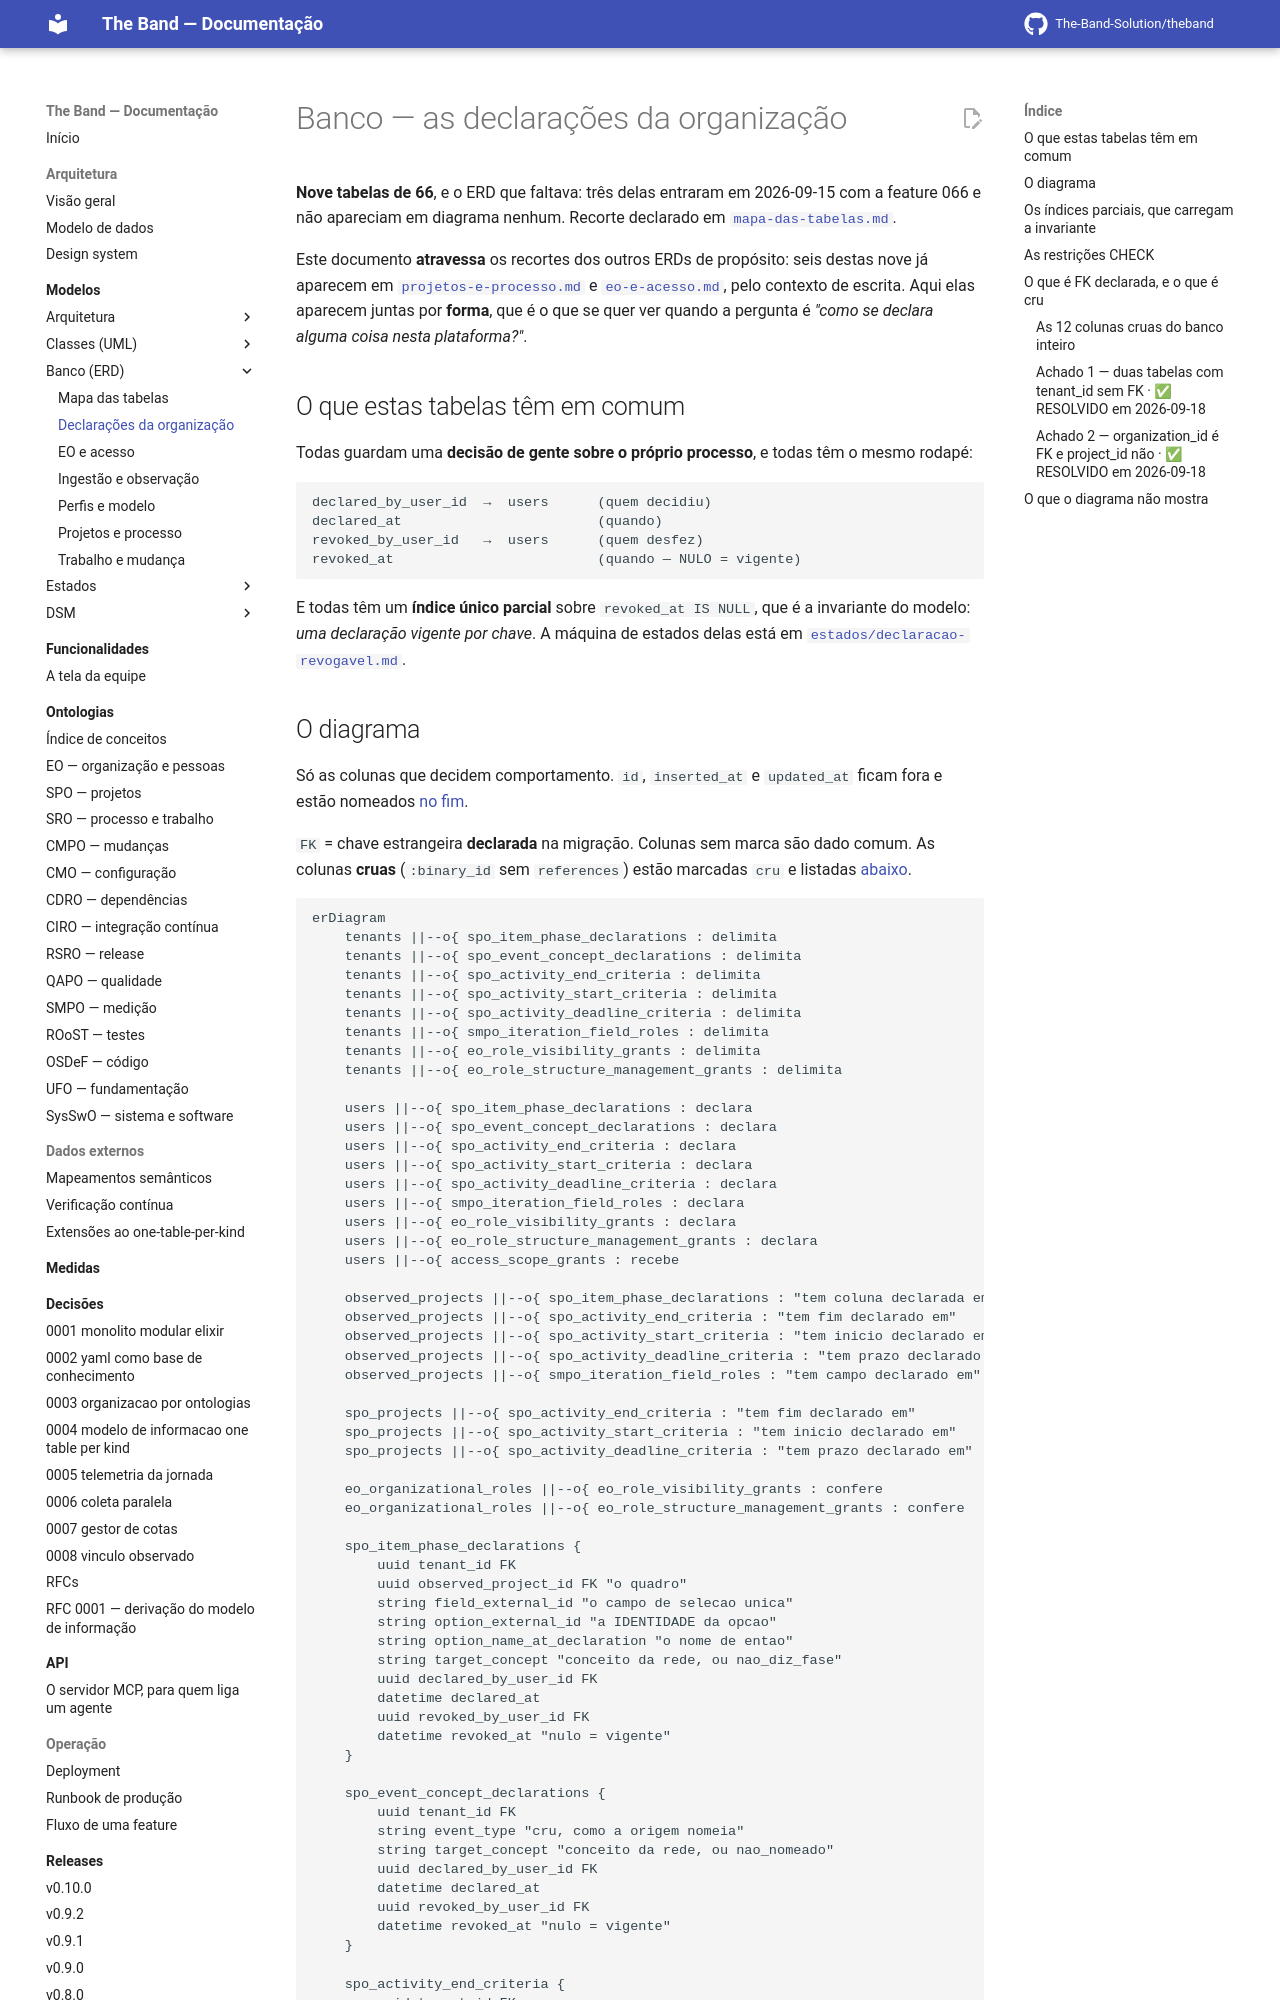

repository: The-Band-Solution/theband · page: developers/modelos/banco/declaracoes-da-organizacao/index.html · generator: mkdocs

<!-- DERIVADO das migrações priv/repo/migrations/20260825140000_create_activity_start_criteria.exs,
     20260827020000_papel_do_campo_de_iteracao.exs, 20260827040000_criterio_de_prazo.exs,
     20260827060000_concessao_de_visibilidade.exs, 20260828160856_access_scope_grants.exs,
     20260907190000_concessao_de_gestao_da_estrutura.exs,
     20260915120000_declaracao_de_fase_por_coluna.exs,
     20260915180000_declaracao_de_conceito_por_evento.exs,
     20260915200000_criterio_de_fim.exs — reconstruídas em ordem para obter
     tabela → coluna → (FK declarada | :binary_id cru | coluna comum), em 2026-09-18.
     NÃO confrontadas com `information_schema`: não havia acesso ao banco nesta data.
     A fonte é a migração, que é a verdade do esquema.
     Conferido contra o código nesta data. Regenerar ao mudar a fonte. -->

# Banco — as declarações da organização

**Nove tabelas de 66**, e o ERD que faltava: três delas entraram em 2026-09-15 com a feature
066 e não apareciam em diagrama nenhum. Recorte declarado em
[`mapa-das-tabelas.md`](mapa-das-tabelas.md#as-três-tabelas-da-066).

Este documento **atravessa** os recortes dos outros ERDs de propósito: seis destas nove já
aparecem em [`projetos-e-processo.md`](projetos-e-processo.md) e
[`eo-e-acesso.md`](eo-e-acesso.md), pelo contexto de escrita. Aqui elas aparecem juntas por
**forma**, que é o que se quer ver quando a pergunta é *"como se declara alguma coisa nesta
plataforma?"*.

## O que estas tabelas têm em comum

Todas guardam uma **decisão de gente sobre o próprio processo**, e todas têm o mesmo rodapé:

```text
declared_by_user_id  →  users      (quem decidiu)
declared_at                        (quando)
revoked_by_user_id   →  users      (quem desfez)
revoked_at                         (quando — NULO = vigente)
```

E todas têm um **índice único parcial** sobre `revoked_at IS NULL`, que é a invariante do
modelo: *uma declaração vigente por chave*. A máquina de estados delas está em
[`estados/declaracao-revogavel.md`](../estados/declaracao-revogavel.md).
